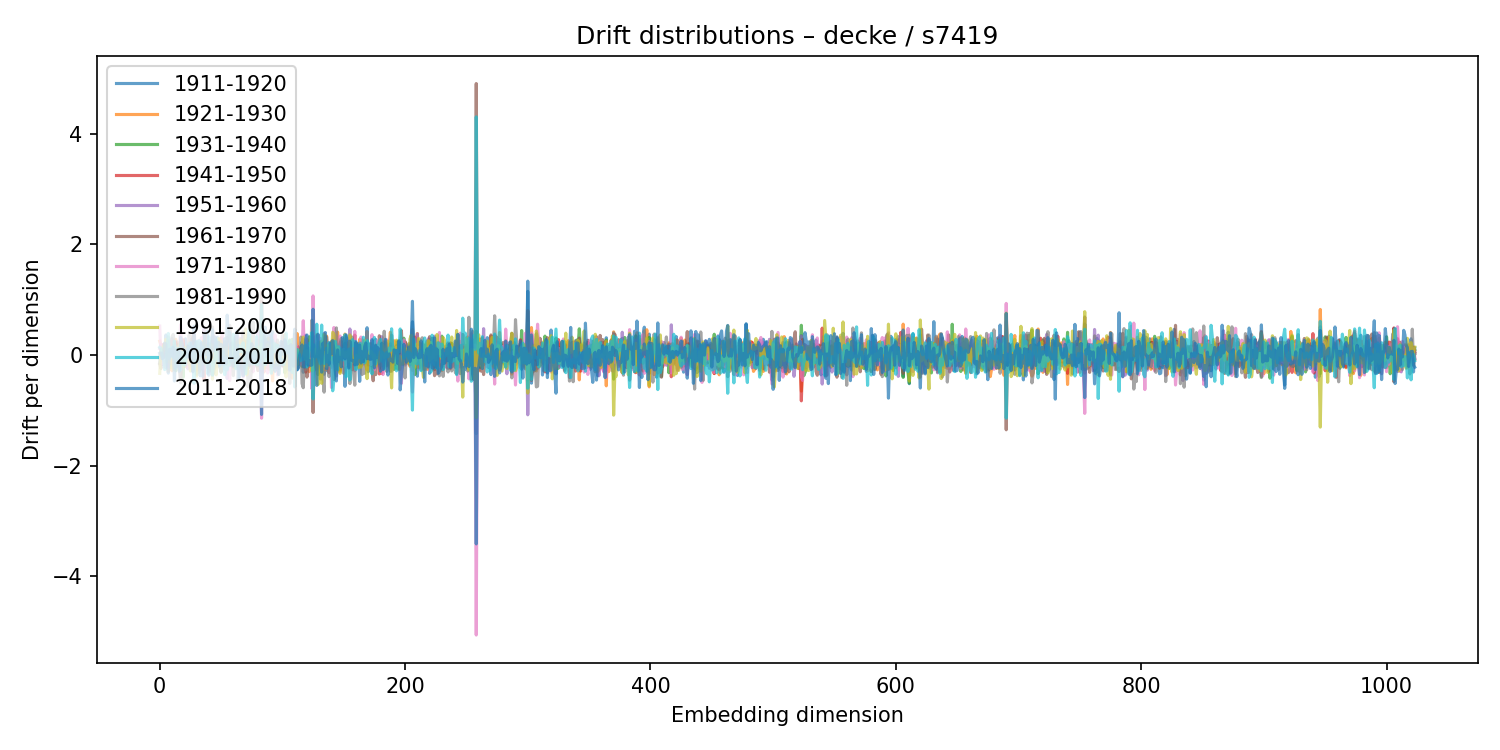

Source data for this figure (header and first rows):
1911-1920, 1921-1930, 1931-1940, 1941-1950, 1951-1960, 1961-1970, 1971-1980, 1981-1990, 1991-2000, 2001-2010, 2011-2018
-0.05715, 0.2495, -0.1513, -0.03821, 0.1186, -0.1674, 0.5241, -0.1358, -0.3327, 0.1386, 0.02944
0.05527, 0.1748, -0.05856, 0.002892, 0.1915, -0.2453, -0.03248, 0.09932, 0.06148, 0.1198, 0.0376
-0.009644, -0.03459, 0.1066, 0.06503, -0.1631, 0.09588, -0.1552, 0.07798, -0.005917, 0.003853, -0.06652
-0.1805, -0.128, -0.01396, 0.1928, -0.1402, -0.09607, -0.05542, 0.1621, 0.1637, -0.06117, -0.05225
-0.04128, 0.1067, -0.1331, 0.05838, -0.03696, 0.0009805, -0.222, 0.1043, 0.09525, -0.2643, 0.216
0.3628, -0.213, 0.05845, 0.1222, -0.1403, -0.2253, 0.1785, -0.04016, 0.2828, -0.2443, 0.1998
-0.1985, 0.04238, -0.00688, -0.05061, 0.1265, -0.1116, 0.05606, 0.1968, -0.1258, 0.1409, -0.1335
0.2239, -0.296, 0.2575, -0.1334, -0.04585, 0.05926, -0.2223, 0.3267, -0.1133, 0.3899, -0.3276
-0.02005, -0.1789, 0.1116, -0.01769, -0.001808, -0.09729, 0.04955, 0.05859, 0.02116, -0.0692, 0.1028
0.01218, 0.01541, -0.1507, 0.06064, 0.07324, -0.04699, 0.2702, 0.04579, -0.2281, 0.03311, -0.01613
0.3025, -0.2856, 0.1708, -0.08715, -0.03992, -0.1382, -0.1494, 0.3305, -0.05071, 0.1408, -0.01423
0.1977, 0.01397, 0.1464, -0.154, 0.03703, -0.09042, -0.0821, 0.3721, -0.2553, -0.04048, 0.142
0.09528, -0.08709, 0.03501, -0.2228, 0.1029, 0.1831, -0.2314, 0.1808, -0.1075, 0.2483, -0.4701
0.05251, 0.2848, -0.2858, 0.2322, -0.1297, -0.1579, 0.141, 0.08868, -0.1143, -0.2371, 0.09271
0.2407, -0.06033, 0.0728, -0.1628, 0.01727, 0.1433, -0.1622, 0.1497, -0.08051, 0.1185, -0.201
-0.1432, -0.01535, 0.03628, 0.02918, -0.1155, 0.1899, -0.2143, -0.1629, 0.1187, -0.06494, 0.07045
0.06784, 0.2218, -0.2005, -0.1066, 0.04085, 0.0555, 0.09028, -0.2824, 0.171, 0.1207, -0.2969
-0.1073, 0.2529, -0.04875, 0.06122, 0.01892, -0.4304, 0.5495, -0.5017, 0.226, -0.2679, 0.3227
0.04829, 0.143, -0.0387, -0.1225, 0.03507, -0.01413, 0.07281, -0.023, -0.1665, 0.04529, 0.2323
0.1066, 0.08883, -0.4038, 0.2776, 0.02712, 0.1655, 0.01539, -0.09732, -0.2017, 0.04368, 0.1182
-0.1143, -0.02955, 0.07646, -0.1175, 0.08901, -0.06344, -0.03223, 0.1013, 0.08473, -0.1864, 0.1103
0.2929, -0.2076, 0.05738, -0.08134, 0.08379, -0.001034, 0.09635, -0.1811, 0.1396, -0.1501, 0.03694
0.06806, -0.08329, -0.004543, -0.05799, -0.04059, -0.0005108, 0.008531, -0.004926, -0.08109, 0.04878, -0.0378
-0.1719, 0.1647, -0.04399, 0.003427, -0.2501, 0.04951, 0.08306, -0.008341, -0.1156, -0.03012, 0.1605
0.01907, -0.01235, 0.004699, 0.06186, -0.03518, -0.02145, -0.2277, 0.3631, -0.1299, 0.202, -0.02841
0.02098, 0.1984, -0.09703, -0.06117, -0.1829, 0.08057, 0.2313, 0.005304, -0.2894, 0.2166, 0.07294
0.2936, 0.07381, -0.1458, 0.005755, -0.1149, 0.07077, 0.1348, 0.0416, -0.2716, -0.03904, 0.2241
0.2843, -0.2739, 0.2024, -0.06558, -0.1372, 0.3521, -0.2257, 0.0986, -0.03235, 0.1571, -0.3046
0.1701, 0.0007689, -0.1225, 0.3709, -0.2353, 0.2313, 0.06996, -0.1387, -0.02607, -0.514, 0.5215
-0.01974, -0.1646, 0.2337, 0.06661, -0.1596, 0.08163, -0.1485, 0.06415, 0.03638, 0.1798, -0.06891
-0.3515, 0.1466, -0.03414, 0.0848, 0.002178, -0.2758, 0.1963, 0.2264, -0.3815, 0.2483, -0.00842
0.232, 0.1517, -0.1392, 0.08678, 0.07828, -0.2652, 0.2534, 0.0265, 0.0239, -0.1185, 0.06818
0.03693, 0.1095, -0.008146, -0.1142, 0.1033, 0.02751, -0.1043, 0.0667, -0.3137, 0.2626, -0.05866
-0.01575, 0.13, 0.01587, 0.02948, -0.1649, -0.009275, 0.06375, 0.1145, -0.1354, 0.2435, -0.3766
-0.06702, -0.0953, 0.1955, 0.1705, -0.136, -0.2524, 0.3143, -0.1722, -0.008447, 0.0002316, 0.2219
0.05219, -0.06453, 0.03717, -0.05791, -0.0273, 0.2274, -0.2287, -0.1699, 0.1746, 0.1459, -0.3875
0.2644, 0.06572, -0.109, -0.4395, 0.4639, 0.03583, -0.2565, 0.03207, 0.2634, -0.05951, 0.1286
0.01234, 0.381, -0.1064, -0.01078, -0.003202, -0.1068, 0.005624, 0.1111, -0.1639, -0.1046, 0.3976
0.07851, -0.0373, 0.1092, -0.2105, 0.1264, 0.1614, -0.1956, -0.08774, 0.1762, -0.1056, 0.008787
0.004473, 0.07017, 0.02181, -0.169, 0.1943, -0.2294, -0.08319, 0.1555, 0.1305, -0.3356, 0.4323
-0.1926, -0.1488, -0.06393, 0.205, -0.02191, 0.09962, 0.03477, 0.1222, -0.3019, 0.3313, -0.3658
0.1229, -0.06228, -0.05189, -0.03803, 0.1485, -0.2792, 0.1376, -0.03566, 0.06993, -0.003017, -0.006765
-0.1756, -0.1105, -0.0358, 0.1275, 0.01796, 0.03147, 0.05175, -0.1797, 0.1842, -0.1334, -0.01599
0.3123, 0.02848, 0.1895, 0.2932, -0.368, -0.1827, -0.00537, 0.5073, -0.4372, -0.3644, 0.46
0.05875, -0.2061, 0.04919, 0.04345, 0.1303, -0.3267, 0.3474, -0.0439, 0.01819, -0.1632, 0.07294
-0.06846, 0.1315, -0.128, 0.03736, -0.006518, -0.0731, 0.2688, -0.2341, 0.1169, -0.06351, 0.326
-0.02295, -0.1328, 0.1568, -0.03629, 0.01857, 0.1643, -0.09126, 0.07381, -0.3592, 0.2786, 0.1711
0.3174, -0.01724, -0.1371, 0.1154, -0.07089, -0.01969, -0.06123, 0.1601, -0.073, -0.05274, 0.1139
-0.01534, 0.01899, -0.1192, 0.1532, -0.002818, -0.08892, 0.01869, -0.2091, 0.2994, -0.124, 0.2293
0.04754, 0.1173, -0.2158, 0.08364, -0.113, 0.03719, 0.1392, -0.0785, 0.2303, -0.1986, -0.1938
-0.09669, 0.1669, -0.3123, 0.3128, -0.1438, 0.1945, -0.08596, -0.3078, 0.2522, -0.06502, 0.1945
-0.07956, 0.03691, 0.1507, -0.0004232, 0.004205, -0.173, 0.4142, -0.1592, 0.03913, -0.07001, 0.1613
0.03399, -0.1427, 0.06353, -0.0483, 0.05722, 0.05051, 0.0635, -0.1858, -0.0007906, 0.0676, -0.1638
0.04876, 0.008955, 0.1614, 0.09054, -0.2597, -0.1445, -0.1539, 0.2405, 0.04347, -0.3564, 0.2951
-0.07519, -0.1142, 0.1036, 0.0194, -0.02009, -0.09636, -0.04046, 0.02194, 0.1382, -0.0425, -0.1603
0.07616, 0.1101, -0.04841, 0.067, -0.4253, 0.3197, -0.104, 0.1626, -0.1772, -0.2683, 0.7214
-0.03801, 0.03788, 0.00959, 0.05473, 0.1152, -0.1655, -0.1303, 0.1972, 0.07339, -0.09691, 0.2557
-0.04699, 0.1523, -0.04098, -0.0153, -0.09691, 0.04851, -0.4626, 0.5375, -0.1584, -0.1859, 0.4038
0.05896, 0.05181, 0.1955, -0.1501, 0.001875, -0.191, -0.1254, 0.3229, -0.05711, 0.1039, -0.1254
-0.07741, -0.1919, 0.2186, -0.06627, 0.03506, -0.02796, -0.1189, -0.02102, 0.1318, -0.09845, -0.0406
... 964 more rows
